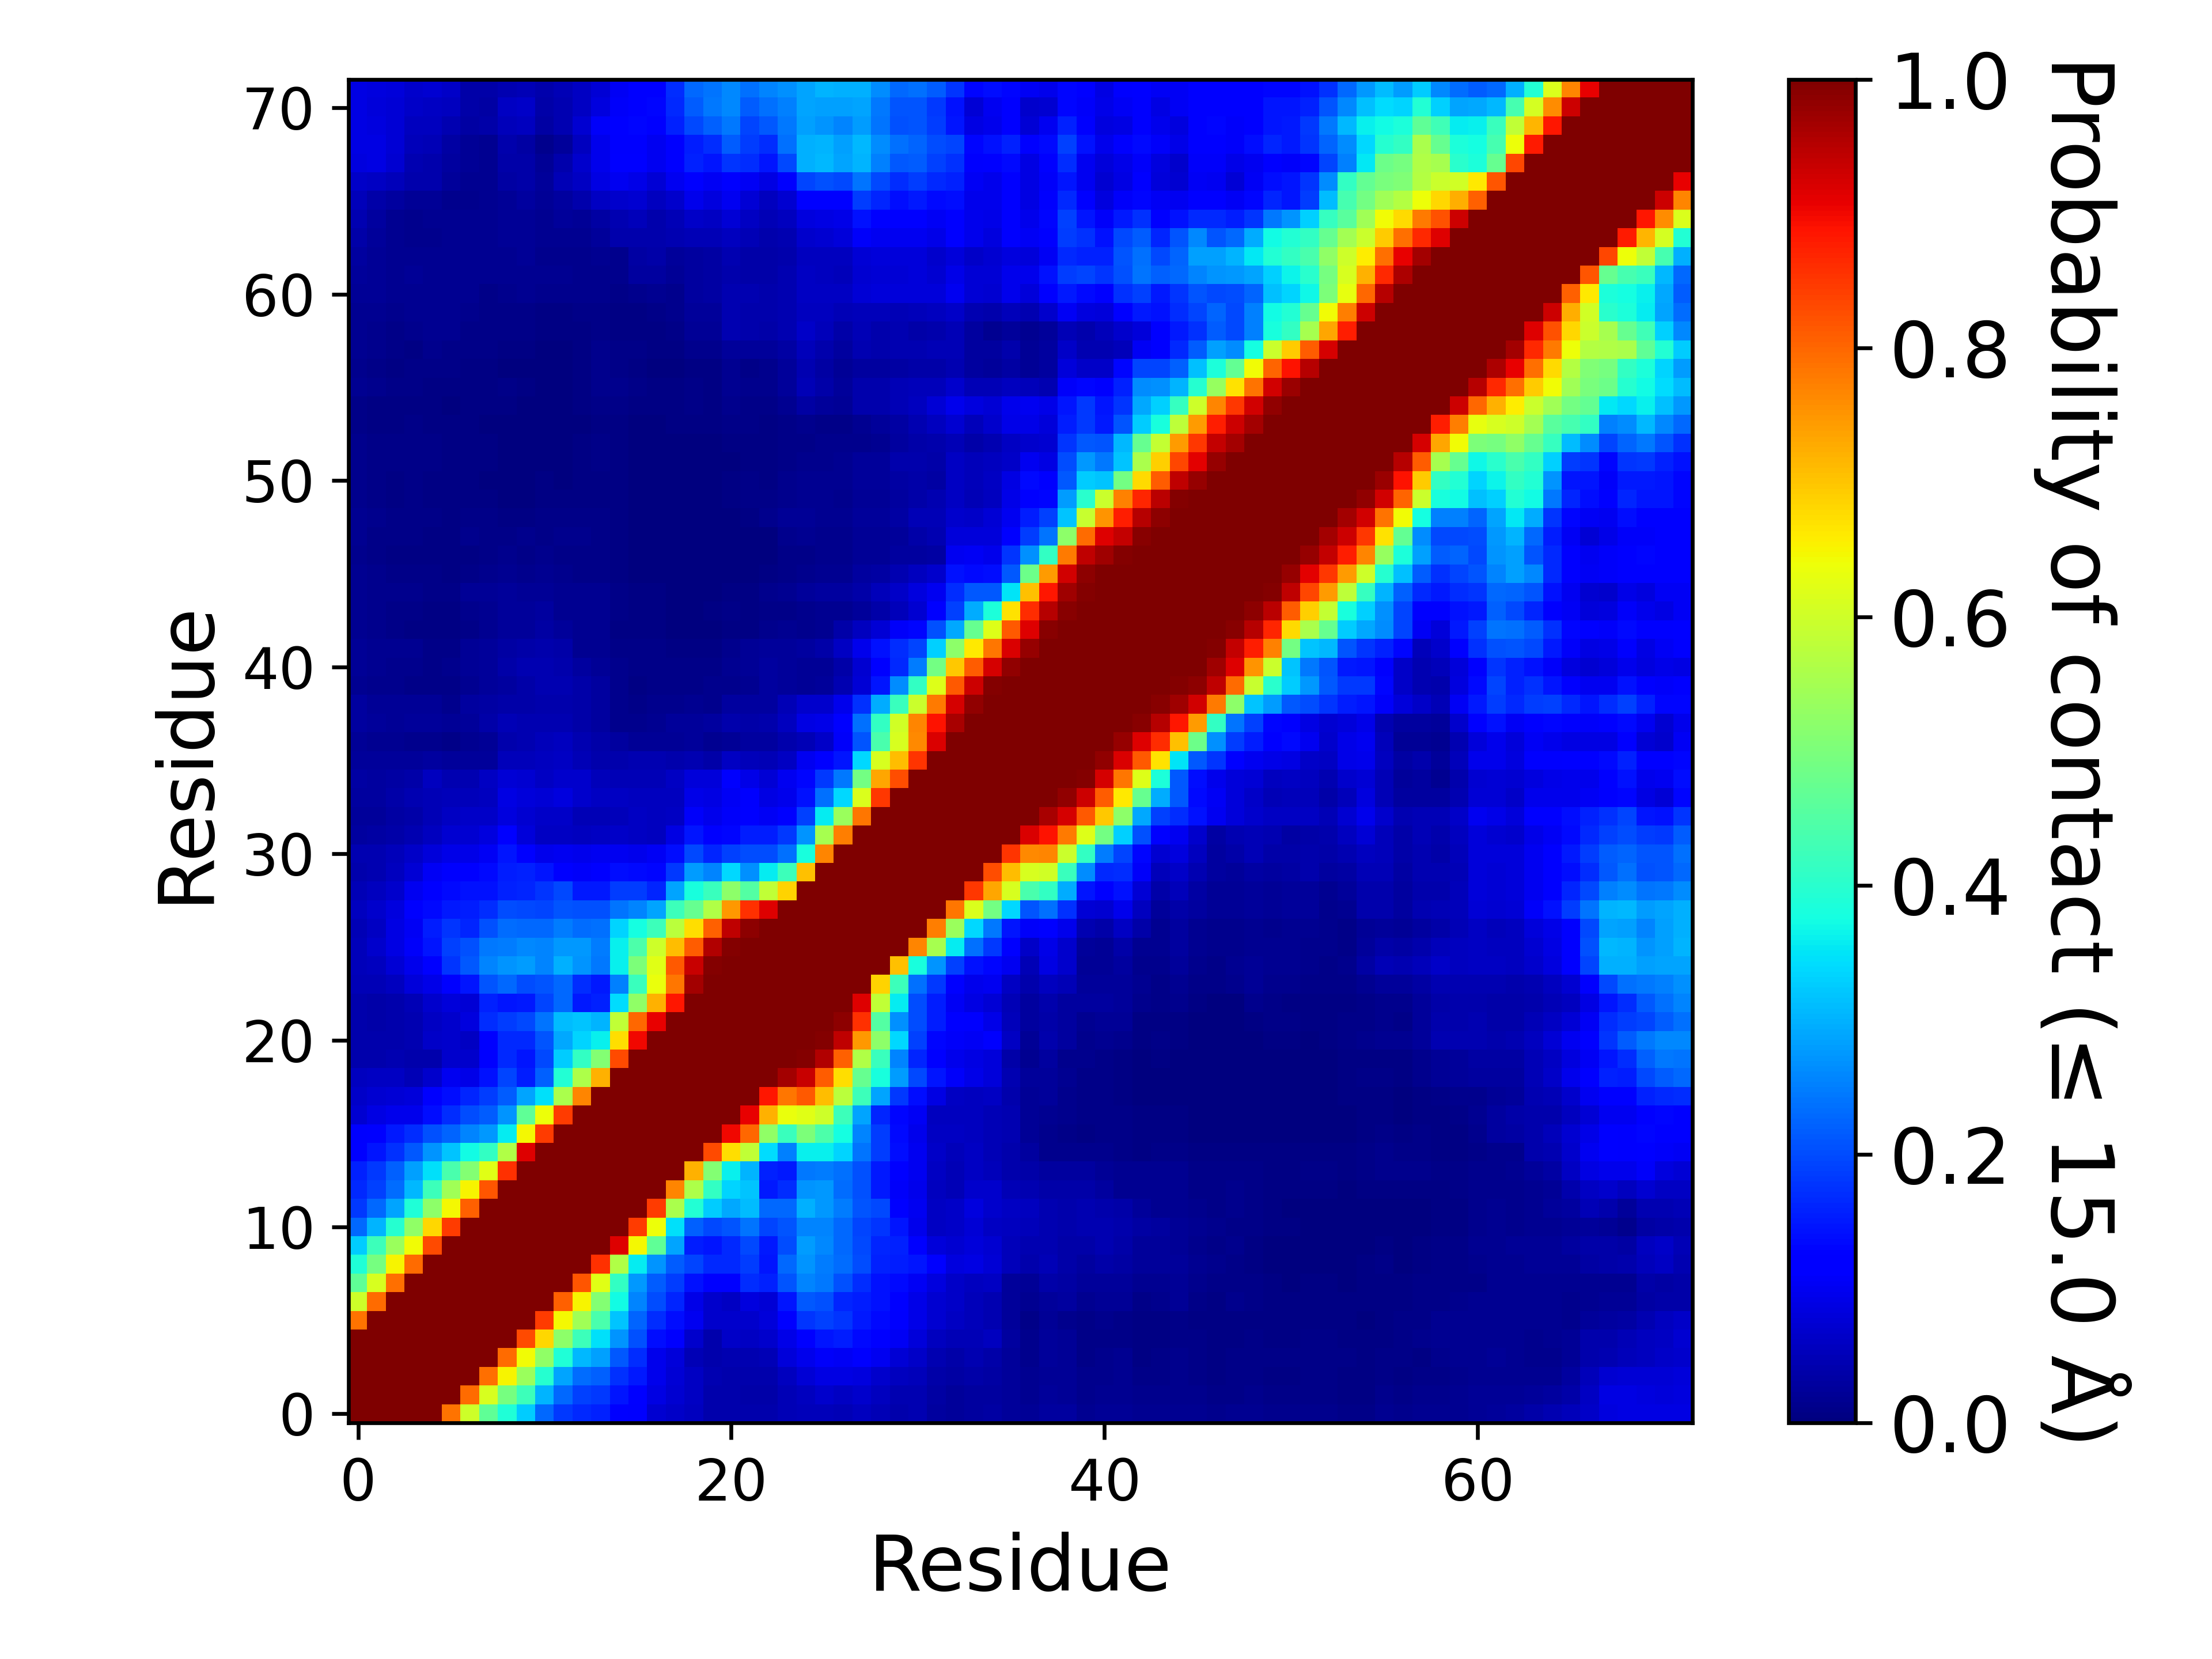

Source data for this figure (header and first rows):
, 1, 2, 3, 4, 5, 6, 7, 8, 9, 10, 11, 12, 13, 14, 15, 16, 17, 18, 19, 20, 21, 22, 23
1, 1.0, 1.0, 1.0, 1.0, 1.0, 0.7864, 0.5991, 0.4664, 0.387, 0.326, 0.2269, 0.1804, 0.1657, 0.1583, 0.1265, 0.1118, 0.07331, 0.06386, 0.05546, 0.04002, 0.03953, 0.03956, 0.03913
2, 1.0, 1.0, 1.0, 1.0, 1.0, 1.0, 0.7967, 0.6105, 0.4941, 0.4244, 0.3037, 0.2279, 0.1904, 0.1835, 0.1451, 0.1236, 0.08841, 0.07228, 0.05957, 0.04233, 0.04032, 0.03823, 0.03813
3, 1.0, 1.0, 1.0, 1.0, 1.0, 1.0, 1.0, 0.7909, 0.6497, 0.5389, 0.3979, 0.2866, 0.234, 0.2213, 0.1719, 0.1509, 0.09747, 0.07696, 0.05892, 0.04577, 0.03943, 0.03963, 0.04188
4, 1.0, 1.0, 1.0, 1.0, 1.0, 1.0, 1.0, 1.0, 0.7962, 0.6438, 0.5247, 0.3869, 0.3071, 0.2848, 0.2144, 0.1716, 0.09445, 0.08017, 0.04982, 0.04145, 0.0461, 0.04518, 0.04897
5, 1.0, 1.0, 1.0, 1.0, 1.0, 1.0, 1.0, 1.0, 1.0, 0.8292, 0.6824, 0.5218, 0.4228, 0.3442, 0.2705, 0.2063, 0.1394, 0.1108, 0.06984, 0.03941, 0.06421, 0.06215, 0.06905
6, 0.7864, 1.0, 1.0, 1.0, 1.0, 1.0, 1.0, 1.0, 1.0, 1.0, 0.8442, 0.6481, 0.5452, 0.4396, 0.3186, 0.2227, 0.1688, 0.1393, 0.09937, 0.06893, 0.06936, 0.06937, 0.08062
7, 0.5991, 0.7967, 1.0, 1.0, 1.0, 1.0, 1.0, 1.0, 1.0, 1.0, 1.0, 0.8083, 0.651, 0.5082, 0.3742, 0.2555, 0.1999, 0.1633, 0.09089, 0.06996, 0.06065, 0.08528, 0.07486
8, 0.4664, 0.6105, 0.7909, 1.0, 1.0, 1.0, 1.0, 1.0, 1.0, 1.0, 1.0, 1.0, 0.8165, 0.6215, 0.411, 0.2758, 0.2158, 0.1863, 0.1442, 0.1274, 0.1199, 0.1696, 0.1571
9, 0.387, 0.4941, 0.6497, 0.7962, 1.0, 1.0, 1.0, 1.0, 1.0, 1.0, 1.0, 1.0, 1.0, 0.8592, 0.5646, 0.3556, 0.2712, 0.2167, 0.1952, 0.1675, 0.1655, 0.1836, 0.1471
10, 0.326, 0.4244, 0.5389, 0.6438, 0.8292, 1.0, 1.0, 1.0, 1.0, 1.0, 1.0, 1.0, 1.0, 1.0, 0.9174, 0.6474, 0.4653, 0.2887, 0.1534, 0.1448, 0.1648, 0.1961, 0.1493
11, 0.2269, 0.3037, 0.3979, 0.5247, 0.6824, 0.8442, 1.0, 1.0, 1.0, 1.0, 1.0, 1.0, 1.0, 1.0, 1, 0.8455, 0.6404, 0.3471, 0.221, 0.1991, 0.2093, 0.2415, 0.1952
12, 0.1804, 0.2279, 0.2866, 0.3869, 0.5218, 0.6481, 0.8083, 1.0, 1.0, 1.0, 1.0, 1.0, 1.0, 1.0, 1.0, 1.0, 0.8467, 0.5561, 0.3907, 0.3245, 0.2923, 0.3109, 0.2285
13, 0.1657, 0.1904, 0.234, 0.3071, 0.4228, 0.5452, 0.651, 0.8165, 1.0, 1.0, 1.0, 1.0, 1.0, 1.0, 1.0, 1.0, 1.0, 0.7665, 0.561, 0.4109, 0.3341, 0.3178, 0.1493
14, 0.1583, 0.1835, 0.2213, 0.2848, 0.3442, 0.4396, 0.5082, 0.6215, 0.8592, 1.0, 1.0, 1.0, 1.0, 1.0, 1.0, 1.0, 1.0, 1.0, 0.7188, 0.5111, 0.3631, 0.3032, 0.159
15, 0.1265, 0.1451, 0.1719, 0.2144, 0.2705, 0.3186, 0.3742, 0.411, 0.5646, 0.9174, 1, 1.0, 1.0, 1.0, 1.0, 1.0, 1.0, 1.0, 1.0, 0.8312, 0.672, 0.5833, 0.3402
16, 0.1118, 0.1236, 0.1509, 0.1716, 0.2063, 0.2227, 0.2555, 0.2758, 0.3556, 0.6474, 0.8455, 1.0, 1.0, 1.0, 1.0, 1.0, 1.0, 1.0, 1.0, 1.0, 0.8996, 0.7981, 0.5237
17, 0.07331, 0.08841, 0.09747, 0.09445, 0.1394, 0.1688, 0.1999, 0.2158, 0.2712, 0.4653, 0.6404, 0.8467, 1.0, 1.0, 1.0, 1.0, 1.0, 1.0, 1.0, 1.0, 1.0, 0.9097, 0.7214
18, 0.06386, 0.07228, 0.07696, 0.08017, 0.1108, 0.1393, 0.1633, 0.1863, 0.2167, 0.2887, 0.3471, 0.5561, 0.7665, 1.0, 1.0, 1.0, 1.0, 1.0, 1.0, 1.0, 1.0, 1.0, 0.8842
19, 0.05546, 0.05957, 0.05892, 0.04982, 0.06984, 0.09937, 0.09089, 0.1442, 0.1952, 0.1534, 0.221, 0.3907, 0.561, 0.7188, 1.0, 1.0, 1.0, 1.0, 1.0, 1.0, 1.0, 1.0, 1.0
20, 0.04002, 0.04233, 0.04577, 0.04145, 0.03941, 0.06893, 0.06996, 0.1274, 0.1675, 0.1448, 0.1991, 0.3245, 0.4109, 0.5111, 0.8312, 1.0, 1.0, 1.0, 1.0, 1.0, 1.0, 1.0, 1.0
21, 0.03953, 0.04032, 0.03943, 0.0461, 0.06421, 0.06936, 0.06065, 0.1199, 0.1655, 0.1648, 0.2093, 0.2923, 0.3341, 0.3631, 0.672, 0.8996, 1.0, 1.0, 1.0, 1.0, 1.0, 1.0, 1.0
22, 0.03956, 0.03823, 0.03963, 0.04518, 0.06215, 0.06937, 0.08528, 0.1696, 0.1836, 0.1961, 0.2415, 0.3109, 0.3178, 0.3032, 0.5833, 0.7981, 0.9097, 1.0, 1.0, 1.0, 1.0, 1.0, 1.0
23, 0.03913, 0.03813, 0.04188, 0.04897, 0.06905, 0.08062, 0.07486, 0.1571, 0.1471, 0.1493, 0.1952, 0.2285, 0.1493, 0.159, 0.3402, 0.5237, 0.7214, 0.8842, 1.0, 1.0, 1.0, 1.0, 1.0
24, 0.04708, 0.04873, 0.05708, 0.07855, 0.09314, 0.1229, 0.1474, 0.2079, 0.2303, 0.202, 0.2077, 0.2297, 0.1709, 0.1504, 0.2527, 0.4215, 0.6341, 0.7827, 0.968, 1.0, 1.0, 1.0, 1.0
25, 0.05349, 0.0574, 0.07628, 0.09535, 0.1255, 0.1771, 0.2116, 0.2539, 0.2707, 0.2812, 0.2567, 0.3002, 0.2726, 0.2423, 0.3596, 0.5017, 0.6247, 0.8149, 0.9347, 0.9924, 1.0, 1.0, 1.0
26, 0.05412, 0.0677, 0.08692, 0.1093, 0.1458, 0.1886, 0.2038, 0.2456, 0.2493, 0.2604, 0.2573, 0.2757, 0.2741, 0.2494, 0.3605, 0.4416, 0.5981, 0.7107, 0.8119, 0.9538, 0.9941, 1.0, 1.0
27, 0.05049, 0.06052, 0.08896, 0.1043, 0.1531, 0.1787, 0.1623, 0.2058, 0.2328, 0.2283, 0.2298, 0.2482, 0.2323, 0.2377, 0.3325, 0.3753, 0.4238, 0.5744, 0.6724, 0.8082, 0.9452, 0.9866, 1.0
28, 0.05474, 0.06667, 0.0842, 0.1101, 0.1367, 0.1504, 0.1536, 0.1681, 0.2023, 0.1959, 0.1933, 0.2078, 0.2042, 0.2068, 0.239, 0.2548, 0.2883, 0.4233, 0.473, 0.5659, 0.7483, 0.8564, 0.9158
29, 0.0492, 0.05518, 0.06995, 0.1, 0.127, 0.1363, 0.142, 0.1436, 0.1564, 0.163, 0.1766, 0.1986, 0.1501, 0.1517, 0.1855, 0.1848, 0.1608, 0.2886, 0.3811, 0.4196, 0.5224, 0.4514, 0.5851
30, 0.04222, 0.04378, 0.05632, 0.07582, 0.1035, 0.113, 0.1198, 0.1366, 0.1546, 0.1587, 0.1467, 0.1236, 0.1082, 0.1202, 0.1375, 0.1353, 0.1314, 0.1814, 0.2806, 0.2561, 0.3363, 0.2667, 0.3581
31, 0.04498, 0.04494, 0.05078, 0.06409, 0.08036, 0.09146, 0.09033, 0.1042, 0.1463, 0.1246, 0.09613, 0.1013, 0.09501, 0.09973, 0.1005, 0.09729, 0.1047, 0.1397, 0.1991, 0.1621, 0.1911, 0.2009, 0.1993
32, 0.03109, 0.03135, 0.03572, 0.04627, 0.05835, 0.07117, 0.07324, 0.08472, 0.1193, 0.08184, 0.05962, 0.05897, 0.0553, 0.05896, 0.06416, 0.06168, 0.05579, 0.08771, 0.147, 0.1264, 0.1308, 0.1528, 0.1559
33, 0.02613, 0.02522, 0.03226, 0.03865, 0.04855, 0.05894, 0.06354, 0.06346, 0.08356, 0.07095, 0.06605, 0.06599, 0.05034, 0.0472, 0.05457, 0.06059, 0.05552, 0.06007, 0.1062, 0.09409, 0.1092, 0.1234, 0.1028
34, 0.03092, 0.02913, 0.03521, 0.04414, 0.04963, 0.05271, 0.05361, 0.0568, 0.08628, 0.0793, 0.07427, 0.08548, 0.06738, 0.05942, 0.05906, 0.05722, 0.05594, 0.05849, 0.09283, 0.08732, 0.1021, 0.1099, 0.08797
35, 0.03162, 0.02911, 0.03291, 0.03857, 0.05533, 0.04438, 0.04497, 0.06131, 0.07455, 0.07137, 0.06173, 0.06853, 0.06672, 0.05087, 0.04735, 0.04882, 0.04943, 0.05902, 0.07908, 0.0797, 0.1094, 0.09031, 0.07754
36, 0.02684, 0.02353, 0.02605, 0.02513, 0.02858, 0.02492, 0.02516, 0.02691, 0.0537, 0.05443, 0.05592, 0.05877, 0.05032, 0.03992, 0.03991, 0.04372, 0.04521, 0.0418, 0.04592, 0.03558, 0.0591, 0.05208, 0.04744
37, 0.02018, 0.01662, 0.01719, 0.01456, 0.01297, 0.0114, 0.0175, 0.0211, 0.03951, 0.04458, 0.05169, 0.05547, 0.04555, 0.0367, 0.03023, 0.0224, 0.02272, 0.02022, 0.02506, 0.01743, 0.0216, 0.02939, 0.02877
38, 0.02979, 0.02447, 0.02268, 0.02404, 0.02631, 0.02119, 0.02494, 0.03577, 0.04693, 0.04444, 0.04615, 0.04499, 0.03768, 0.03039, 0.01509, 0.01386, 0.01711, 0.02388, 0.02675, 0.03024, 0.04111, 0.036, 0.04162
39, 0.0294, 0.02317, 0.02021, 0.01955, 0.02095, 0.01532, 0.03012, 0.0313, 0.03553, 0.03895, 0.04104, 0.03986, 0.03767, 0.03037, 0.0138, 0.009505, 0.01362, 0.01253, 0.0163, 0.01356, 0.0309, 0.0279, 0.03087
40, 0.01944, 0.01277, 0.01193, 0.00933, 0.0089, 0.0099, 0.01692, 0.02509, 0.03081, 0.03771, 0.04466, 0.04574, 0.03656, 0.03105, 0.01562, 0.00759, 0.008825, 0.00946, 0.01085, 0.01189, 0.01384, 0.01739, 0.02768
41, 0.01982, 0.01563, 0.01512, 0.01518, 0.01122, 0.01312, 0.0197, 0.02419, 0.03778, 0.04464, 0.04608, 0.04218, 0.02757, 0.02315, 0.01515, 0.0101, 0.01124, 0.00934, 0.01023, 0.00852, 0.01596, 0.02222, 0.02745
42, 0.02325, 0.01941, 0.01771, 0.01631, 0.009585, 0.01012, 0.01994, 0.02729, 0.03312, 0.03851, 0.04266, 0.03711, 0.01893, 0.01735, 0.00957, 0.00931, 0.00892, 0.007085, 0.007425, 0.005815, 0.01466, 0.0196, 0.02392
43, 0.01746, 0.01401, 0.008045, 0.00611, 0.00543, 0.005315, 0.00995, 0.0185, 0.02442, 0.02725, 0.03375, 0.02725, 0.01852, 0.01565, 0.006085, 0.00441, 0.00486, 0.00085, 0.001815, 0.002485, 0.00667, 0.00612, 0.01434
44, 0.01571, 0.01302, 0.008445, 0.00795, 0.005145, 0.006655, 0.01207, 0.01876, 0.02468, 0.02559, 0.02842, 0.01929, 0.01908, 0.01913, 0.009045, 0.006145, 0.005705, 0.00057, 0.00219, 0.005305, 0.0094, 0.00587, 0.008295
45, 0.01876, 0.0155, 0.01417, 0.01346, 0.009625, 0.01102, 0.01969, 0.0231, 0.02369, 0.02236, 0.02005, 0.0158, 0.01564, 0.01682, 0.009205, 0.00612, 0.005445, 0.001825, 0.00351, 0.00245, 0.00496, 0.00703, 0.01251
46, 0.01847, 0.01542, 0.01117, 0.01088, 0.00908, 0.006415, 0.01068, 0.0142, 0.01659, 0.01512, 0.01579, 0.01203, 0.01129, 0.008685, 0.00405, 0.003065, 0.00348, 0.00017, 0.00226, 0.00069, 0.002, 0.00267, 0.00556
47, 0.01413, 0.008745, 0.005465, 0.00726, 0.00519, 0.00392, 0.006505, 0.00896, 0.01182, 0.01112, 0.01227, 0.01121, 0.01058, 0.008235, 0.004335, 0.001705, 0.00015, 0.00044, 0.000535, 0.0018, 0.001285, 0.00145, 0.00381
48, 0.01642, 0.01123, 0.008145, 0.00949, 0.007585, 0.007135, 0.01177, 0.01143, 0.01163, 0.01231, 0.01067, 0.01227, 0.01196, 0.01065, 0.00416, 0.00158, 0.000635, 0.00102, 0.0012, 0.000685, 0.00068, 0.001965, 0.00373
49, 0.01825, 0.01219, 0.009185, 0.00918, 0.00816, 0.007695, 0.00952, 0.00949, 0.00668, 0.00634, 0.00853, 0.01056, 0.008305, 0.00843, 0.004015, 0.00153, 0.00109, 0.00106, 0.000755, 0.001275, 0.00228, 0.00765, 0.01211
50, 0.01367, 0.00887, 0.0073, 0.008535, 0.00692, 0.00574, 0.00576, 0.00412, 0.003395, 0.002225, 0.005595, 0.00513, 0.004855, 0.00764, 0.0055, 0.001615, 0.00088, 0.00145, 0.000735, 0.00259, 0.005205, 0.00935, 0.01065
51, 0.01299, 0.00875, 0.00575, 0.00823, 0.006985, 0.00455, 0.006765, 0.00178, 0.001705, 0.001665, 0.00439, 0.002705, 0.003925, 0.006125, 0.00457, 0.002595, 0.001175, 0.001665, 0.00133, 0.002065, 0.005415, 0.00802, 0.006475
52, 0.01394, 0.00972, 0.008325, 0.01021, 0.00859, 0.005645, 0.00632, 0.00437, 0.00152, 0.00269, 0.002545, 0.003225, 0.005, 0.00834, 0.00561, 0.00301, 0.00174, 0.00287, 0.00246, 0.00227, 0.00331, 0.007035, 0.004215
53, 0.01272, 0.00989, 0.00884, 0.01074, 0.008425, 0.00513, 0.00508, 0.00394, 0.0021, 0.00203, 0.002545, 0.00293, 0.00473, 0.00921, 0.006925, 0.003375, 0.00188, 0.00223, 0.002445, 0.00307, 0.00468, 0.006995, 0.00488
54, 0.00907, 0.007075, 0.006695, 0.008225, 0.0073, 0.004395, 0.004325, 0.001725, 0.001095, 0.000515, 0.000795, 0.0005, 0.00386, 0.00721, 0.005555, 0.003415, 0.003415, 0.004375, 0.00569, 0.00507, 0.00813, 0.008265, 0.00713
55, 0.01067, 0.006505, 0.00507, 0.006125, 0.005495, 0.003745, 0.006145, 0.003985, 0.006535, 0.003815, 0.000785, 0.00114, 0.00473, 0.01148, 0.00992, 0.006625, 0.004955, 0.00581, 0.007895, 0.006805, 0.01259, 0.01051, 0.00842
56, 0.01593, 0.01173, 0.00783, 0.00785, 0.00757, 0.006645, 0.007115, 0.0061, 0.0107, 0.00701, 0.00298, 0.00351, 0.006785, 0.0153, 0.01437, 0.0108, 0.006635, 0.006375, 0.009595, 0.00702, 0.01714, 0.01535, 0.01456
57, 0.01543, 0.0116, 0.00733, 0.00795, 0.00919, 0.00816, 0.0061, 0.004315, 0.003565, 0.0027, 0.00114, 0.002185, 0.004655, 0.01209, 0.007835, 0.00624, 0.00234, 0.00271, 0.00452, 0.00431, 0.01605, 0.00993, 0.01422
58, 0.0161, 0.01316, 0.00843, 0.007525, 0.0125, 0.01107, 0.00973, 0.00803, 0.00737, 0.004825, 0.001965, 0.003375, 0.00612, 0.01358, 0.009275, 0.009925, 0.00394, 0.007535, 0.01386, 0.01492, 0.02589, 0.02488, 0.02452
59, 0.01856, 0.01533, 0.01138, 0.01274, 0.01576, 0.01565, 0.0104, 0.00879, 0.00806, 0.00928, 0.004345, 0.004935, 0.00589, 0.009915, 0.006275, 0.00605, 0.004875, 0.00965, 0.02274, 0.02301, 0.0459, 0.04295, 0.0382
60, 0.01883, 0.01655, 0.0153, 0.0164, 0.01696, 0.01594, 0.01212, 0.008515, 0.00887, 0.00986, 0.005495, 0.006735, 0.00813, 0.011, 0.006395, 0.006655, 0.01124, 0.01243, 0.02417, 0.0236, 0.04378, 0.04196, 0.04054
... 12 more rows
